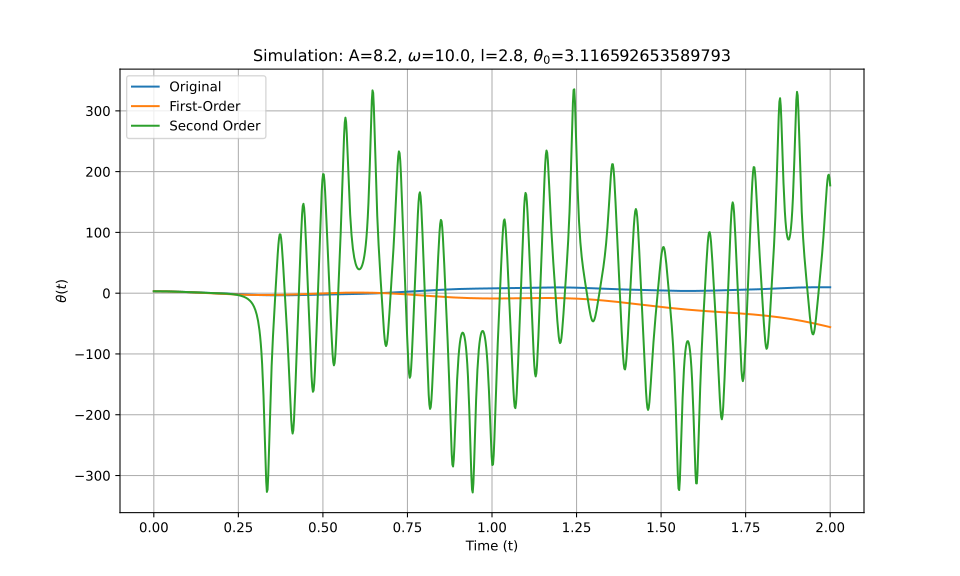

Source data for this figure (header and first rows):
t_eval, Equation_1, Equation_2, Equation_3
0.0, 3.117, 3.117, 3.117
0.002002, 3.116, 3.116, 3.116
0.004004, 3.114, 3.114, 3.114
0.006006, 3.111, 3.111, 3.111
0.008008, 3.107, 3.107, 3.107
0.01001, 3.102, 3.102, 3.102
0.01201, 3.095, 3.095, 3.095
0.01401, 3.088, 3.088, 3.088
0.01602, 3.079, 3.079, 3.079
0.01802, 3.069, 3.069, 3.069
0.02002, 3.058, 3.058, 3.058
0.02202, 3.046, 3.046, 3.046
0.02402, 3.033, 3.032, 3.033
0.02603, 3.018, 3.018, 3.018
0.02803, 3.002, 3.002, 3.002
0.03003, 2.986, 2.985, 2.986
0.03203, 2.968, 2.968, 2.968
0.03403, 2.949, 2.949, 2.949
0.03604, 2.929, 2.928, 2.929
0.03804, 2.908, 2.907, 2.908
0.04004, 2.885, 2.885, 2.885
0.04204, 2.862, 2.861, 2.862
0.04404, 2.838, 2.837, 2.838
0.04605, 2.812, 2.811, 2.812
0.04805, 2.786, 2.784, 2.786
0.05005, 2.759, 2.757, 2.759
0.05205, 2.73, 2.728, 2.73
0.05405, 2.701, 2.698, 2.701
0.05606, 2.671, 2.667, 2.671
0.05806, 2.64, 2.635, 2.64
0.06006, 2.608, 2.602, 2.608
0.06206, 2.575, 2.569, 2.576
0.06406, 2.542, 2.534, 2.542
0.06607, 2.508, 2.498, 2.508
0.06807, 2.473, 2.461, 2.473
0.07007, 2.437, 2.424, 2.437
0.07207, 2.401, 2.385, 2.401
0.07407, 2.364, 2.346, 2.364
0.07608, 2.326, 2.306, 2.326
0.07808, 2.288, 2.265, 2.288
0.08008, 2.249, 2.223, 2.249
0.08208, 2.21, 2.18, 2.21
0.08408, 2.17, 2.137, 2.17
0.08609, 2.13, 2.093, 2.13
0.08809, 2.089, 2.048, 2.09
0.09009, 2.048, 2.002, 2.049
0.09209, 2.006, 1.955, 2.007
0.09409, 1.964, 1.908, 1.966
0.0961, 1.922, 1.86, 1.924
0.0981, 1.88, 1.811, 1.882
0.1001, 1.837, 1.762, 1.84
0.1021, 1.794, 1.712, 1.798
0.1041, 1.751, 1.662, 1.755
0.1061, 1.708, 1.611, 1.713
0.1081, 1.665, 1.559, 1.67
0.1101, 1.621, 1.507, 1.628
0.1121, 1.578, 1.454, 1.586
0.1141, 1.534, 1.4, 1.543
0.1161, 1.49, 1.346, 1.501
0.1181, 1.447, 1.292, 1.46
... 940 more rows
